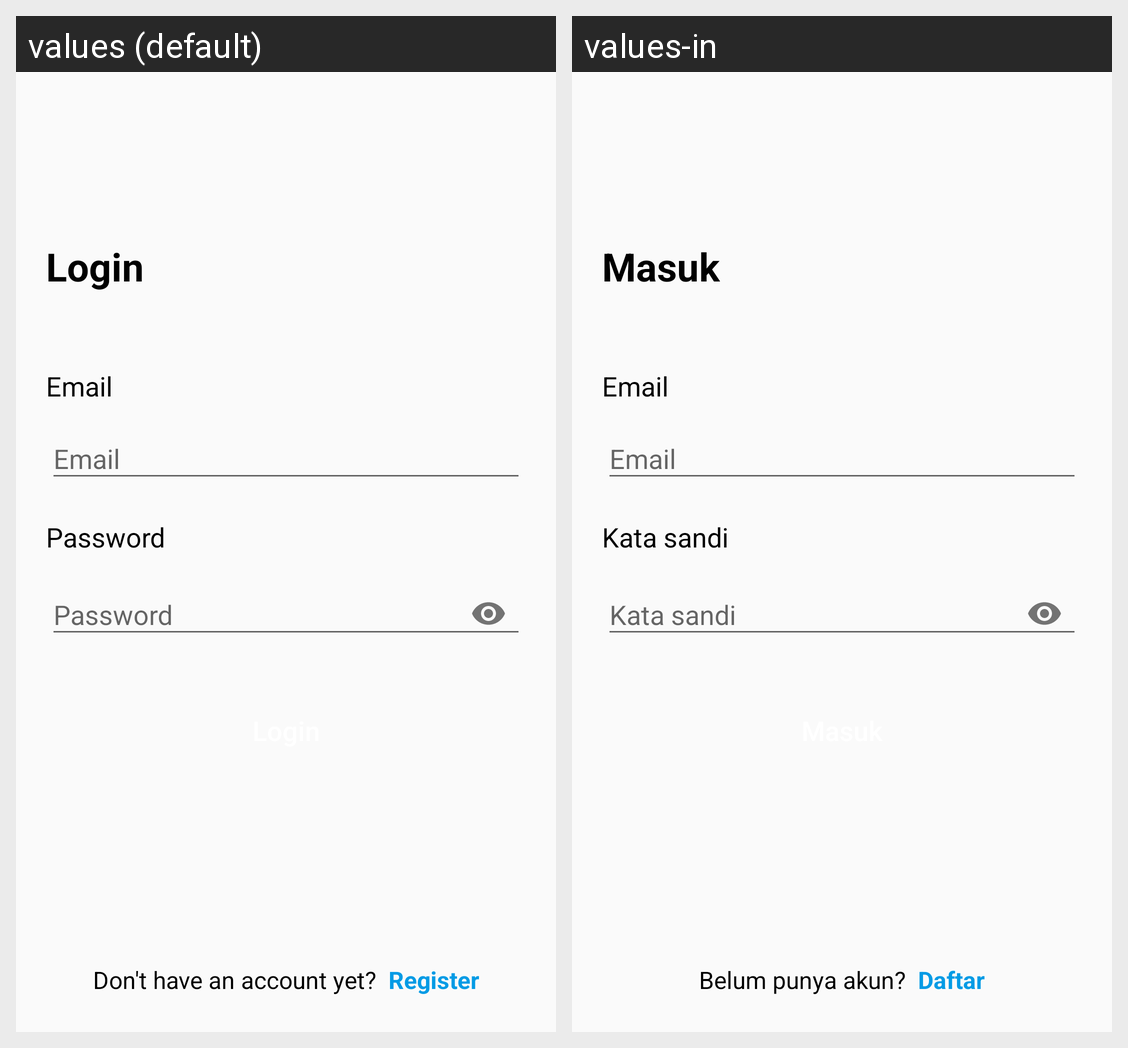

Locale-by-locale string values for the Android screen shown in this grid:
Android screen res/layout/fragment_login.xml rendered under 2 locales, left to right: values (default), values-in. Device: Nexus 5 (rendered at 1080×1920; each locale shown at half size, 540×960, under a caption strip naming it); theme Theme.AppCompat.Light.
Strings drawn on this screen, with the default value and each locale's value (text and hints the layout hard-codes, and strings that could not be matched under every locale, appear in the picture but are not listed):

login
  values: Login
  values-in: Masuk

email
  values: Email
  values-in: Email

password
  values: Password
  values-in: Kata sandi

don_t_have_an_account_yet
  values: Don't have an account yet?
  values-in: Belum punya akun?

register
  values: Register
  values-in: Daftar
